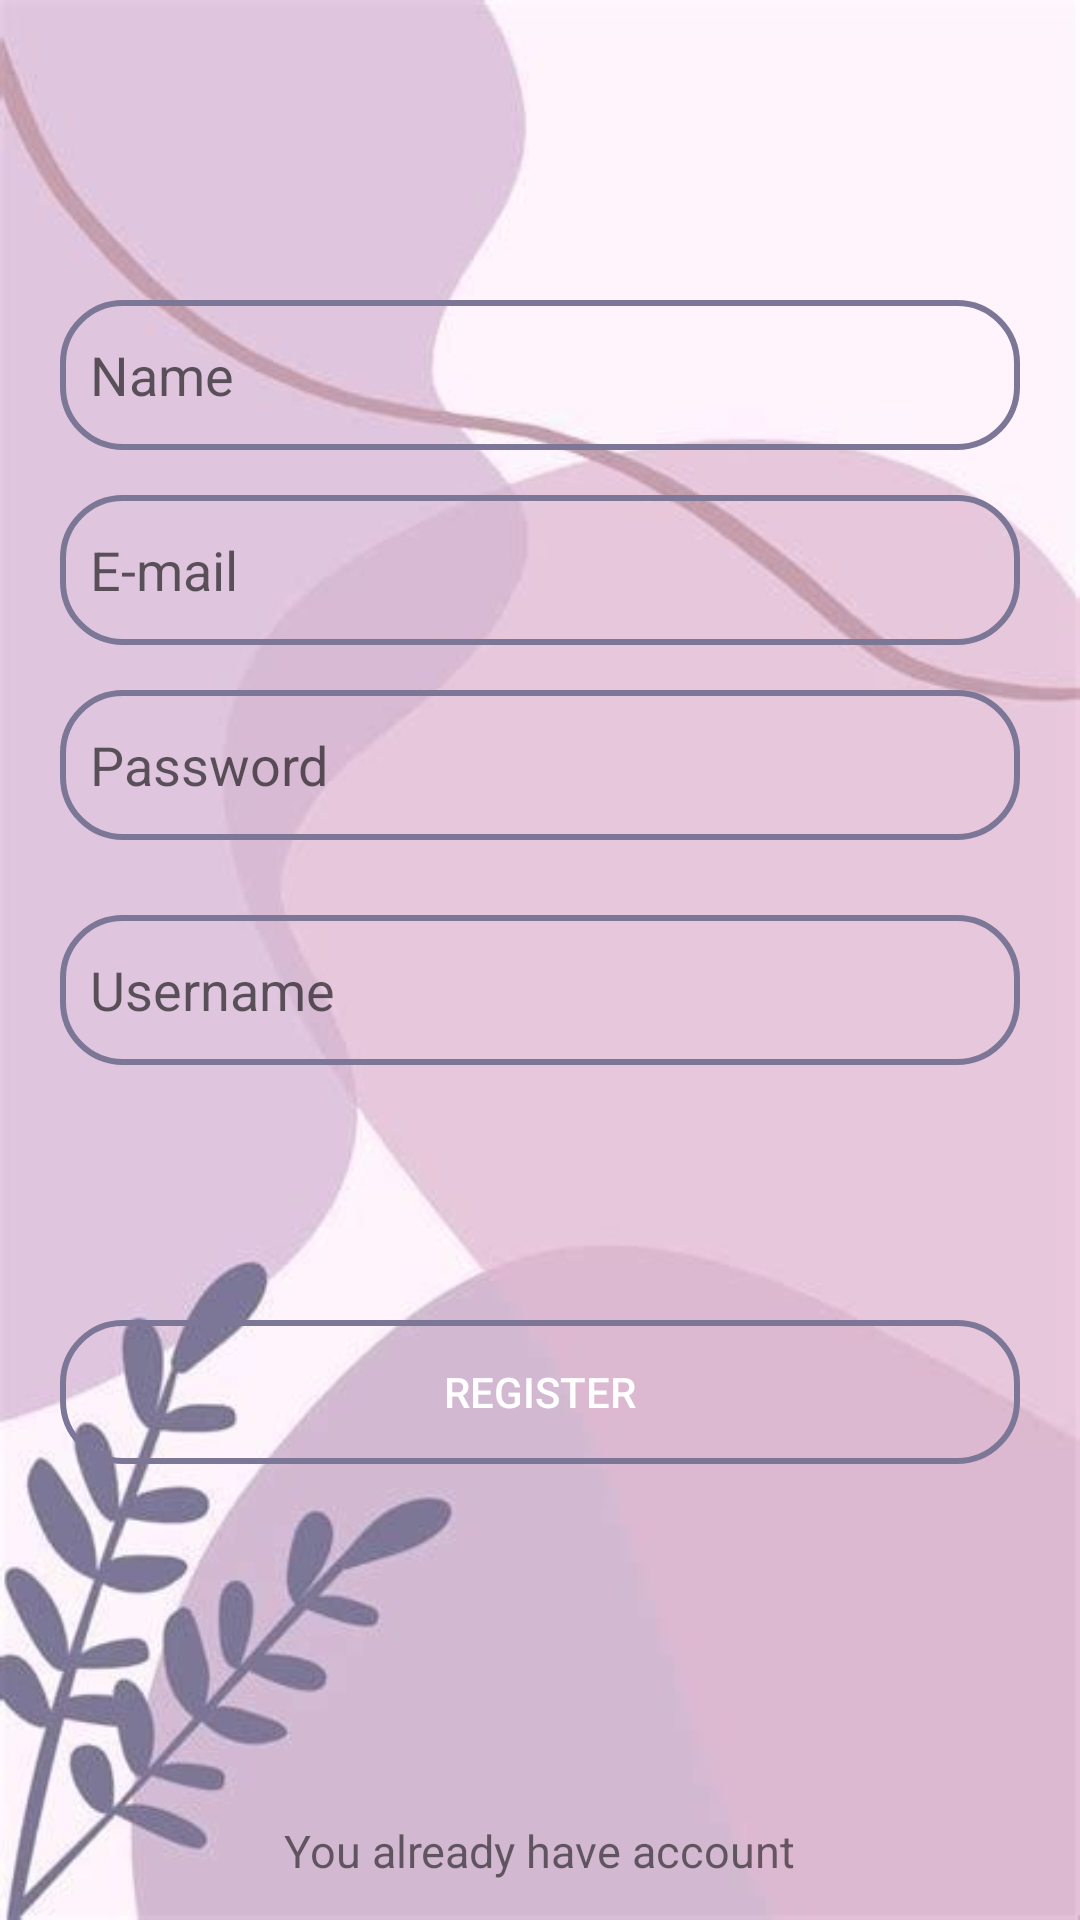

Here is an Android app screen rendered from its layout file. Give the layout XML and the strings, colors and styles it references.
<!-- AndroidManifest.xml: application theme Theme.MyApplication -->
<!-- res/layout/activity_register.xml -->
<?xml version="1.0" encoding="utf-8"?>
<RelativeLayout xmlns:android="http://schemas.android.com/apk/res/android"
    xmlns:app="http://schemas.android.com/apk/res-auto"
    xmlns:tools="http://schemas.android.com/tools"
    android:layout_width="match_parent"
    android:layout_height="match_parent"
    tools:context=".RegisterActivity"
    android:background="@drawable/pinterest1">

    <EditText
        android:layout_centerHorizontal="true"
        android:id="@+id/register_name"
        android:layout_width="match_parent"
        android:layout_height="50dp"
        android:ems="10"
        android:inputType="textPersonName"
        android:hint="Name"
        android:padding="10dp"
        android:layout_marginRight="20dp"
        android:layout_marginLeft="20dp"
        android:layout_marginTop="100dp"
        android:layout_marginBottom="15dp"
        android:background="@drawable/textviewborder"/>

    <EditText
        android:layout_centerHorizontal="true"
        android:layout_below="@+id/register_name"
        android:id="@+id/register_email"
        android:layout_width="match_parent"
        android:layout_height="50dp"
        android:layout_marginRight="20dp"
        android:layout_marginLeft="20dp"
        android:layout_marginBottom="15dp"
        android:padding="10dp"
        android:ems="10"
        android:inputType="textEmailAddress"
        android:hint="E-mail"
        android:background="@drawable/textviewborder"/>

    <EditText
        android:layout_centerHorizontal="true"
        android:layout_below="@+id/register_email"
        android:id="@+id/register_password"
        android:layout_width="match_parent"
        android:layout_height="50dp"
        android:layout_marginRight="20dp"
        android:layout_marginLeft="20dp"
        android:padding="10dp"
        android:layout_marginBottom="25dp"
        android:ems="10"
        android:inputType="textPassword"
        android:hint="Password"
        android:background="@drawable/textviewborder"
        />
    <EditText
        android:layout_centerHorizontal="true"
        android:layout_below="@+id/register_password"
        android:id="@+id/register_username"
        android:layout_width="match_parent"
        android:layout_height="50dp"
        android:layout_marginRight="20dp"
        android:layout_marginLeft="20dp"
        android:padding="10dp"
        android:layout_marginBottom="25dp"
        android:ems="10"
        android:hint="Username"
        android:background="@drawable/textviewborder"
        />


    <Button

        android:layout_centerHorizontal="true"
        android:layout_below="@+id/register_username"
        android:id="@+id/button2"
        android:layout_width="match_parent"
        android:layout_height="wrap_content"
        android:text="Register"
        android:textColor="@color/white"
        android:layout_marginRight="20dp"
        android:layout_marginLeft="20dp"
        android:layout_marginTop="60dp"
        android:background="@drawable/textviewborder"/>


    <TextView
        android:id="@+id/textView"
        android:layout_width="wrap_content"
        android:layout_height="wrap_content"
        android:layout_alignParentBottom="true"
        android:layout_centerHorizontal="true"
        android:layout_marginBottom="10dp"
        android:padding="3dp"
        android:text="You already have account"
        android:textSize="15dp"


      />
</RelativeLayout>
<!-- resources referenced by this layout -->
<resources>
  <color name="white">#FFFFFFFF</color>
  <!-- drawable pinterest1: jpg bitmap (drawable-v24, 15999 bytes) -->
  <!-- drawable textviewborder (drawable) -->
  <?xml version="1.0" encoding="utf-8"?>
  <selector xmlns:android="http://schemas.android.com/apk/res/android">
      <item>
          <shape android:shape="rectangle">
              <corners android:radius="20dp" />
  
              <stroke
                  android:width="2dp"
                  android:color="#7C7797"
                  />
          </shape>
      </item>
  
  </selector>
  <style name="Theme.MyApplication" parent="Theme.MaterialComponents.DayNight.NoActionBar">
  
  
          
          <item name="colorPrimary">@color/purple_200</item>
          <item name="colorPrimaryVariant">@color/purple_500</item>
          <item name="colorOnPrimary">@color/white</item>
          
          <item name="colorSecondary">@color/teal_200</item>
          <item name="colorSecondaryVariant">@color/teal_500</item>
          <item name="colorOnSecondary">@color/white</item>
  
          
          <item name="android:statusBarColor" tools:targetApi="l">?attr/colorPrimaryVariant</item>
          
      </style>
  <color name="purple_200">#d05ce3</color>
  <color name="purple_500">#9c27b0</color>
  <color name="teal_200">#fa5788</color>
  <color name="teal_500">#c2185b</color>
</resources>
